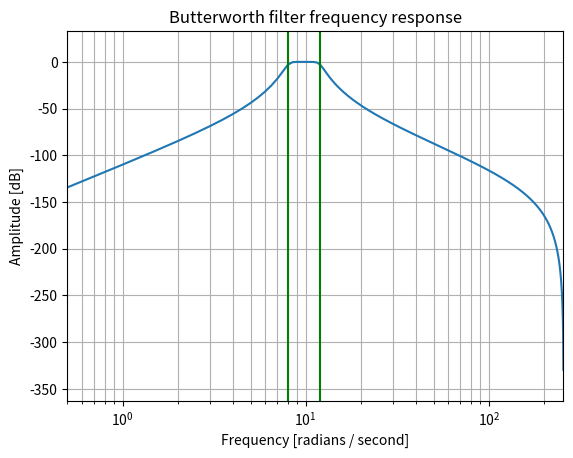

This figure's Python source:
from scipy import signal
import matplotlib.pyplot as plt
import numpy as np


class TemporalFilter:
    def __init__(self, n, btype):
        self.n = n
        self.btype = btype

    def plot_frequency_response(self, b, a, fs, cutoff):
        w, h = signal.freqz(b, a, fs=fs)
        plt.semilogx(w, 20 * np.log10(abs(h)))
        plt.xlabel('Frequency [radians / second]')
        plt.ylabel('Amplitude [dB]')
        plt.margins(0, 0.1)
        plt.grid(which='both', axis='both')
        for c in cutoff:
            plt.axvline(c, color='green')  # cutoff frequency
        plt.show()
        return


class ButterFilter(TemporalFilter):
    def __init__(self, n, btype, fs, cutoff):
        super().__init__(n, btype)
        self.fs = fs
        self.cutoff = cutoff

    def apply_filter(self, raw_sig):
        b, a = signal.butter(self.n, self.cutoff, self.btype, fs=self.fs)
        return signal.filtfilt(b, a, raw_sig)

    def plot_freq_response(self):
        b, a = signal.butter(self.n, self.cutoff, self.btype, fs=self.fs)
        plt.title('Butterworth filter frequency response')
        super().plot_frequency_response(b, a, self.fs, self.cutoff)
        return


mu_filt = ButterFilter(4, 'band', 512, [8, 12])
mu_filt.plot_freq_response()

